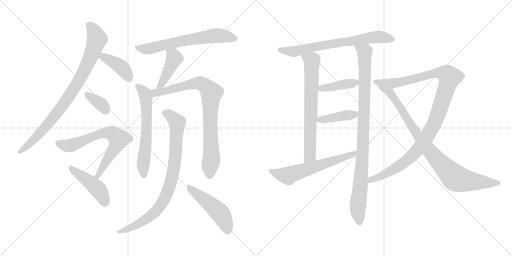
t = 0.00 s
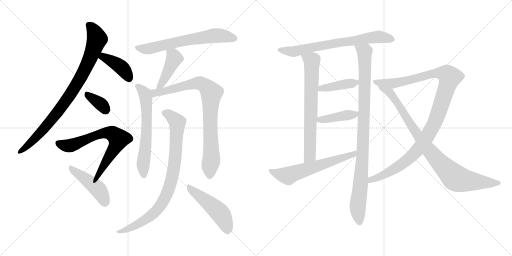
t = 2.99 s
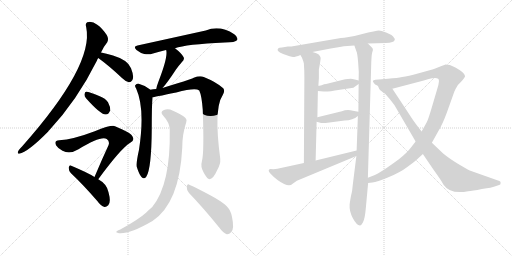
t = 5.99 s
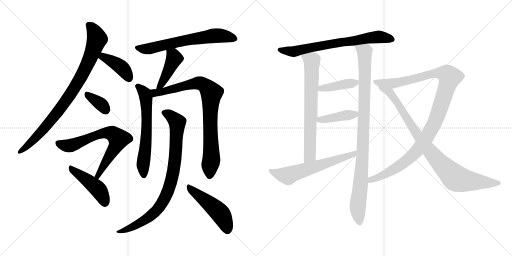
t = 8.98 s
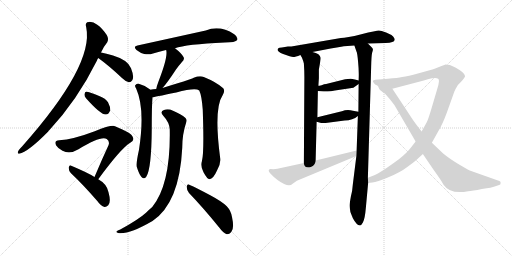
t = 11.98 s
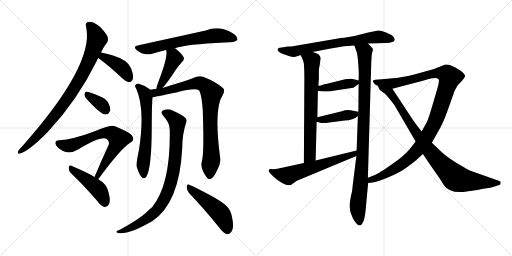
t = 14.97 s

The animated SVG that drew these frames (rendered in a browser with its animation timeline set to each time). Animation: 19 CSS @keyframes rules; one cycle of 14.97 s.

<svg version="1.1" viewBox="0 0 2048 1024" xmlns="http://www.w3.org/2000/svg">
  <g stroke="lightgray" stroke-dasharray="1,1" stroke-width="1" transform="scale(4, 4)">
    <line x1="0" y1="0" x2="256" y2="256"></line>
    <line x1="256" y1="0" x2="0" y2="256"></line>
    <line x1="128" y1="0" x2="128" y2="256"></line>
    <line x1="0" y1="128" x2="256" y2="128"></line>
    <line x1="256" y1="0" x2="512" y2="256"></line>
    <line x1="512" y1="0" x2="256" y2="256"></line>
    <line x1="384" y1="0" x2="384" y2="256"></line>
    <line x1="256" y1="128" x2="512" y2="128"></line>
  </g>
<g transform="scale(1, -1) translate(0, -850)">
   <style type="text/css">
    @keyframes keyframes0 {
      from {
       stroke: black;
       stroke-dashoffset: 876;
       stroke-width: 128;
       }
       74% {
       animation-timing-function: step-end;
       stroke: black;
       stroke-dashoffset: 0;
       stroke-width: 128;
       }
       to {
       stroke: black;
       stroke-width: 1024;
       }
       }
       #make-me-a-hanzi-animation-0 {
         animation: keyframes0 0.962891s both;
         animation-delay: 0.000000s;
         animation-timing-function: linear;
       }
    @keyframes keyframes1 {
      from {
       stroke: black;
       stroke-dashoffset: 405;
       stroke-width: 128;
       }
       57% {
       animation-timing-function: step-end;
       stroke: black;
       stroke-dashoffset: 0;
       stroke-width: 128;
       }
       to {
       stroke: black;
       stroke-width: 1024;
       }
       }
       #make-me-a-hanzi-animation-1 {
         animation: keyframes1 0.579590s both;
         animation-delay: 0.962891s;
         animation-timing-function: linear;
       }
    @keyframes keyframes2 {
      from {
       stroke: black;
       stroke-dashoffset: 352;
       stroke-width: 128;
       }
       53% {
       animation-timing-function: step-end;
       stroke: black;
       stroke-dashoffset: 0;
       stroke-width: 128;
       }
       to {
       stroke: black;
       stroke-width: 1024;
       }
       }
       #make-me-a-hanzi-animation-2 {
         animation: keyframes2 0.536458s both;
         animation-delay: 1.542481s;
         animation-timing-function: linear;
       }
    @keyframes keyframes3 {
      from {
       stroke: black;
       stroke-dashoffset: 690;
       stroke-width: 128;
       }
       69% {
       animation-timing-function: step-end;
       stroke: black;
       stroke-dashoffset: 0;
       stroke-width: 128;
       }
       to {
       stroke: black;
       stroke-width: 1024;
       }
       }
       #make-me-a-hanzi-animation-3 {
         animation: keyframes3 0.811523s both;
         animation-delay: 2.078939s;
         animation-timing-function: linear;
       }
    @keyframes keyframes4 {
      from {
       stroke: black;
       stroke-dashoffset: 453;
       stroke-width: 128;
       }
       60% {
       animation-timing-function: step-end;
       stroke: black;
       stroke-dashoffset: 0;
       stroke-width: 128;
       }
       to {
       stroke: black;
       stroke-width: 1024;
       }
       }
       #make-me-a-hanzi-animation-4 {
         animation: keyframes4 0.618652s both;
         animation-delay: 2.890462s;
         animation-timing-function: linear;
       }
    @keyframes keyframes5 {
      from {
       stroke: black;
       stroke-dashoffset: 655;
       stroke-width: 128;
       }
       68% {
       animation-timing-function: step-end;
       stroke: black;
       stroke-dashoffset: 0;
       stroke-width: 128;
       }
       to {
       stroke: black;
       stroke-width: 1024;
       }
       }
       #make-me-a-hanzi-animation-5 {
         animation: keyframes5 0.783040s both;
         animation-delay: 3.509114s;
         animation-timing-function: linear;
       }
    @keyframes keyframes6 {
      from {
       stroke: black;
       stroke-dashoffset: 430;
       stroke-width: 128;
       }
       58% {
       animation-timing-function: step-end;
       stroke: black;
       stroke-dashoffset: 0;
       stroke-width: 128;
       }
       to {
       stroke: black;
       stroke-width: 1024;
       }
       }
       #make-me-a-hanzi-animation-6 {
         animation: keyframes6 0.599935s both;
         animation-delay: 4.292154s;
         animation-timing-function: linear;
       }
    @keyframes keyframes7 {
      from {
       stroke: black;
       stroke-dashoffset: 626;
       stroke-width: 128;
       }
       67% {
       animation-timing-function: step-end;
       stroke: black;
       stroke-dashoffset: 0;
       stroke-width: 128;
       }
       to {
       stroke: black;
       stroke-width: 1024;
       }
       }
       #make-me-a-hanzi-animation-7 {
         animation: keyframes7 0.759440s both;
         animation-delay: 4.892089s;
         animation-timing-function: linear;
       }
    @keyframes keyframes8 {
      from {
       stroke: black;
       stroke-dashoffset: 850;
       stroke-width: 128;
       }
       73% {
       animation-timing-function: step-end;
       stroke: black;
       stroke-dashoffset: 0;
       stroke-width: 128;
       }
       to {
       stroke: black;
       stroke-width: 1024;
       }
       }
       #make-me-a-hanzi-animation-8 {
         animation: keyframes8 0.941732s both;
         animation-delay: 5.651529s;
         animation-timing-function: linear;
       }
    @keyframes keyframes9 {
      from {
       stroke: black;
       stroke-dashoffset: 868;
       stroke-width: 128;
       }
       74% {
       animation-timing-function: step-end;
       stroke: black;
       stroke-dashoffset: 0;
       stroke-width: 128;
       }
       to {
       stroke: black;
       stroke-width: 1024;
       }
       }
       #make-me-a-hanzi-animation-9 {
         animation: keyframes9 0.956380s both;
         animation-delay: 6.593261s;
         animation-timing-function: linear;
       }
    @keyframes keyframes10 {
      from {
       stroke: black;
       stroke-dashoffset: 491;
       stroke-width: 128;
       }
       62% {
       animation-timing-function: step-end;
       stroke: black;
       stroke-dashoffset: 0;
       stroke-width: 128;
       }
       to {
       stroke: black;
       stroke-width: 1024;
       }
       }
       #make-me-a-hanzi-animation-10 {
         animation: keyframes10 0.649577s both;
         animation-delay: 7.549641s;
         animation-timing-function: linear;
       }
    @keyframes keyframes11 {
      from {
       stroke: black;
       stroke-dashoffset: 708;
       stroke-width: 128;
       }
       70% {
       animation-timing-function: step-end;
       stroke: black;
       stroke-dashoffset: 0;
       stroke-width: 128;
       }
       to {
       stroke: black;
       stroke-width: 1024;
       }
       }
       #make-me-a-hanzi-animation-11 {
         animation: keyframes11 0.826172s both;
         animation-delay: 8.199218s;
         animation-timing-function: linear;
       }
    @keyframes keyframes12 {
      from {
       stroke: black;
       stroke-dashoffset: 709;
       stroke-width: 128;
       }
       70% {
       animation-timing-function: step-end;
       stroke: black;
       stroke-dashoffset: 0;
       stroke-width: 128;
       }
       to {
       stroke: black;
       stroke-width: 1024;
       }
       }
       #make-me-a-hanzi-animation-12 {
         animation: keyframes12 0.826986s both;
         animation-delay: 9.025390s;
         animation-timing-function: linear;
       }
    @keyframes keyframes13 {
      from {
       stroke: black;
       stroke-dashoffset: 981;
       stroke-width: 128;
       }
       76% {
       animation-timing-function: step-end;
       stroke: black;
       stroke-dashoffset: 0;
       stroke-width: 128;
       }
       to {
       stroke: black;
       stroke-width: 1024;
       }
       }
       #make-me-a-hanzi-animation-13 {
         animation: keyframes13 1.048340s both;
         animation-delay: 9.852376s;
         animation-timing-function: linear;
       }
    @keyframes keyframes14 {
      from {
       stroke: black;
       stroke-dashoffset: 407;
       stroke-width: 128;
       }
       57% {
       animation-timing-function: step-end;
       stroke: black;
       stroke-dashoffset: 0;
       stroke-width: 128;
       }
       to {
       stroke: black;
       stroke-width: 1024;
       }
       }
       #make-me-a-hanzi-animation-14 {
         animation: keyframes14 0.581217s both;
         animation-delay: 10.900716s;
         animation-timing-function: linear;
       }
    @keyframes keyframes15 {
      from {
       stroke: black;
       stroke-dashoffset: 416;
       stroke-width: 128;
       }
       58% {
       animation-timing-function: step-end;
       stroke: black;
       stroke-dashoffset: 0;
       stroke-width: 128;
       }
       to {
       stroke: black;
       stroke-width: 1024;
       }
       }
       #make-me-a-hanzi-animation-15 {
         animation: keyframes15 0.588542s both;
         animation-delay: 11.481933s;
         animation-timing-function: linear;
       }
    @keyframes keyframes16 {
      from {
       stroke: black;
       stroke-dashoffset: 615;
       stroke-width: 128;
       }
       67% {
       animation-timing-function: step-end;
       stroke: black;
       stroke-dashoffset: 0;
       stroke-width: 128;
       }
       to {
       stroke: black;
       stroke-width: 1024;
       }
       }
       #make-me-a-hanzi-animation-16 {
         animation: keyframes16 0.750488s both;
         animation-delay: 12.070475s;
         animation-timing-function: linear;
       }
    @keyframes keyframes17 {
      from {
       stroke: black;
       stroke-dashoffset: 1115;
       stroke-width: 128;
       }
       78% {
       animation-timing-function: step-end;
       stroke: black;
       stroke-dashoffset: 0;
       stroke-width: 128;
       }
       to {
       stroke: black;
       stroke-width: 1024;
       }
       }
       #make-me-a-hanzi-animation-17 {
         animation: keyframes17 1.157389s both;
         animation-delay: 12.820963s;
         animation-timing-function: linear;
       }
    @keyframes keyframes18 {
      from {
       stroke: black;
       stroke-dashoffset: 910;
       stroke-width: 128;
       }
       75% {
       animation-timing-function: step-end;
       stroke: black;
       stroke-dashoffset: 0;
       stroke-width: 128;
       }
       to {
       stroke: black;
       stroke-width: 1024;
       }
       }
       #make-me-a-hanzi-animation-18 {
         animation: keyframes18 0.990560s both;
         animation-delay: 13.978352s;
         animation-timing-function: linear;
       }
</style>
<path d="M 404.0 640.5 Q 417.0 667.5 429.0 681.5 Q 436.0 694.5 427.0 710.5 Q 408.0 738.5 389.0 751.5 Q 373.0 763.5 356.0 762.5 Q 338.0 762.5 345.0 740.5 Q 376.0 589.5 89.0 265.5 Q 71.0 247.5 71.0 240.5 Q 71.0 234.5 77.0 235.5 Q 111.0 241.5 193.0 324.5 Q 194.0 327.5 197.0 329.5 Q 309.0 449.5 388.0 608.5 Q 389.0 614.5 393.0 618.5 L 404.0 640.5 Z" fill="lightgray"></path> 
<path d="M 393.0 618.5 Q 436.0 587.5 488.0 538.5 Q 503.0 523.5 516.0 521.5 Q 523.0 520.5 529.0 529.5 Q 538.0 542.5 524.0 577.5 Q 512.0 610.5 452.0 628.5 Q 424.0 637.5 404.0 640.5 C 374.0 645.5 369.0 636.5 393.0 618.5 Z" fill="lightgray"></path> 
<path d="M 344.0 457.5 Q 401.0 393.5 422.0 392.5 Q 435.0 391.5 441.0 409.5 Q 442.0 422.5 432.0 441.5 Q 422.0 457.5 399.0 465.5 Q 363.0 481.5 348.0 483.5 Q 339.0 484.5 338.0 473.5 Q 337.0 466.5 344.0 457.5 Z" fill="lightgray"></path> 
<path d="M 393.0 133.5 Q 483.0 256.5 521.0 279.5 Q 539.0 288.5 531.0 302.5 Q 527.0 318.5 460.0 345.5 Q 445.0 351.5 379.0 325.5 Q 292.0 292.5 237.0 289.5 Q 215.0 288.5 224.0 269.5 Q 231.0 257.5 250.0 247.5 Q 280.0 232.5 314.0 253.5 Q 404.0 308.5 427.0 294.5 Q 440.0 284.5 434.0 269.5 Q 407.0 211.5 378.0 142.5 C 366.0 114.5 375.0 109.5 393.0 133.5 Z" fill="lightgray"></path> 
<path d="M 378.0 142.5 Q 356.0 157.5 285.0 187.5 Q 278.0 191.5 275.0 180.5 Q 274.0 168.5 283.0 158.5 Q 332.0 112.5 390.0 45.5 Q 403.0 26.5 418.0 22.5 Q 425.0 21.5 433.0 29.5 Q 445.0 41.5 434.0 81.5 Q 428.0 114.5 393.0 133.5 L 378.0 142.5 Z" fill="lightgray"></path> 
<path d="M 700.0 657.5 Q 743.0 673.5 899.0 680.5 Q 942.0 680.5 949.0 690.5 Q 953.0 702.5 937.0 713.5 Q 880.0 750.5 823.0 728.5 L 550.0 668.5 Q 531.0 665.5 546.0 650.5 Q 561.0 638.5 577.0 634.5 Q 596.0 630.5 612.0 636.5 Q 636.0 643.5 664.0 650.5 L 700.0 657.5 Z" fill="lightgray"></path> 
<path d="M 650.0 498.5 Q 668.0 517.5 704.0 572.5 Q 713.0 585.5 727.0 601.5 Q 740.0 611.5 734.0 622.5 Q 725.0 638.5 700.0 657.5 C 676.0 675.5 655.0 679.5 664.0 650.5 L 665.0 649.5 Q 672.0 621.5 634.0 524.5 Q 627.0 506.5 625.0 494.5 C 619.0 465.5 630.0 476.5 650.0 498.5 Z" fill="lightgray"></path> 
<path d="M 601.0 491.5 L 599.0 493.5 Q 578.0 509.5 555.0 515.5 Q 546.0 516.5 541.0 509.5 Q 538.0 505.5 545.0 495.5 Q 581.0 414.5 556.0 251.5 Q 544.0 197.5 547.0 183.5 Q 556.0 153.5 566.0 142.5 Q 576.0 130.5 585.0 143.5 Q 606.0 173.5 607.0 337.5 Q 607.0 428.5 610.0 461.5 C 612.0 483.5 612.0 483.5 601.0 491.5 Z" fill="lightgray"></path> 
<path d="M 808.0 207.5 Q 801.0 183.5 814.0 161.5 Q 829.0 133.5 838.0 133.5 Q 853.0 134.5 868.0 168.5 Q 883.0 193.5 881.0 215.5 Q 854.0 416.5 891.0 470.5 Q 901.0 486.5 893.0 497.5 Q 865.0 522.5 815.0 542.5 Q 799.0 548.5 775.0 539.5 Q 756.0 530.5 650.0 498.5 L 625.0 494.5 Q 612.0 493.5 601.0 491.5 C 571.0 487.5 581.0 456.5 610.0 461.5 Q 613.0 461.5 705.0 480.5 Q 780.0 499.5 797.0 488.5 Q 807.0 467.5 811.0 411.5 Q 817.0 240.5 808.0 207.5 Z" fill="lightgray"></path> 
<path d="M 679.0 332.5 Q 683.0 113.5 609.0 22.5 Q 597.0 12.5 584.0 -0.5 Q 553.0 -28.5 481.0 -67.5 Q 469.0 -71.5 466.0 -75.5 Q 462.0 -79.5 476.0 -82.5 Q 519.0 -86.5 610.0 -33.5 Q 718.0 38.5 729.0 259.5 Q 729.0 314.5 745.0 361.5 Q 749.0 371.5 742.0 378.5 Q 724.0 394.5 692.0 407.5 Q 673.0 416.5 656.0 410.5 Q 638.0 403.5 653.0 387.5 Q 678.0 360.5 679.0 332.5 Z" fill="lightgray"></path> 
<path d="M 756.0 78.5 Q 811.0 21.5 876.0 -58.5 Q 892.0 -80.5 907.0 -86.5 Q 917.0 -87.5 925.0 -77.5 Q 938.0 -64.5 928.0 -17.5 Q 924.0 7.5 907.0 25.5 Q 888.0 44.5 841.0 69.5 Q 789.0 97.5 759.0 110.5 Q 750.0 117.5 747.0 104.5 Q 746.0 89.5 756.0 78.5 Z" fill="lightgray"></path> 
<path d="M 1471.5 676.5 L 1542.5 678.5 Q 1577.5 680.5 1578.5 690.5 Q 1580.5 695.5 1572.5 704.5 Q 1564.5 712.5 1544.5 720.5 Q 1524.5 728.5 1515.5 728.5 Q 1506.5 728.5 1445.5 713.5 Q 1385.5 698.5 1363.5 698.5 L 1165.5 664.5 L 1151.5 664.5 L 1127.5 660.5 Q 1115.5 660.5 1113.5 657.5 Q 1101.5 646.5 1132.5 634.5 Q 1164.5 622.5 1172.5 622.5 Q 1181.5 622.5 1201.5 630.5 L 1249.5 642.5 L 1291.5 650.5 Q 1360.5 663.5 1375.5 665.5 L 1417.5 668.5 L 1471.5 676.5 Z" fill="lightgray"></path> 
<path d="M 1201.5 630.5 L 1207.5 620.5 Q 1214.5 603.5 1215.5 596.5 Q 1217.5 567.5 1217.5 541.5 L 1215.5 198.5 C 1215.5 168.5 1261.5 178.5 1262.5 208.5 L 1266.5 363.5 L 1269.5 381.5 L 1271.5 486.5 L 1273.5 507.5 L 1275.5 537.5 L 1275.5 572.5 Q 1283.5 615.5 1282.5 619.5 Q 1281.5 623.5 1276.5 630.5 Q 1272.5 637.5 1249.5 642.5 C 1220.5 650.5 1186.5 656.5 1201.5 630.5 Z" fill="lightgray"></path> 
<path d="M 1425.5 226.5 L 1411.5 114.5 Q 1409.5 85.5 1403.5 64.5 Q 1398.5 36.5 1398.5 32.5 Q 1396.5 5.5 1411.5 -22.5 Q 1426.5 -50.5 1439.5 -51.5 Q 1444.5 -52.5 1451.5 -39.5 Q 1459.5 -26.5 1463.5 20.5 L 1472.5 118.5 L 1471.5 139.5 L 1484.5 580.5 Q 1485.5 627.5 1488.5 639.5 Q 1492.5 650.5 1491.5 653.5 Q 1491.5 656.5 1485.5 662.5 L 1471.5 676.5 C 1450.5 697.5 1407.5 696.5 1417.5 668.5 L 1425.5 645.5 Q 1429.5 638.5 1432.5 601.5 Q 1436.5 563.5 1434.5 528.5 L 1434.5 514.5 L 1433.5 403.5 L 1431.5 386.5 L 1426.5 248.5 L 1425.5 226.5 Z" fill="lightgray"></path> 
<path d="M 1402.5 535.5 L 1380.5 533.5 L 1304.5 514.5 Q 1299.5 514.5 1296.5 513.5 L 1286.5 509.5 Q 1276.5 507.5 1273.5 507.5 C 1243.5 504.5 1241.5 489.5 1271.5 486.5 L 1294.5 484.5 Q 1307.5 482.5 1359.5 491.5 L 1413.5 499.5 L 1434.5 514.5 C 1448.5 524.5 1448.5 524.5 1434.5 528.5 L 1419.5 532.5 Q 1408.5 535.5 1402.5 535.5 Z" fill="lightgray"></path> 
<path d="M 1266.5 363.5 L 1284.5 358.5 L 1302.5 358.5 L 1378.5 368.5 Q 1411.5 369.5 1431.5 386.5 C 1449.5 400.5 1449.5 400.5 1433.5 403.5 L 1411.5 407.5 Q 1388.5 413.5 1367.5 405.5 L 1269.5 381.5 C 1240.5 374.5 1237.5 371.5 1266.5 363.5 Z" fill="lightgray"></path> 
<path d="M 1109.5 175.5 L 1093.5 173.5 L 1081.5 174.5 Q 1068.5 171.5 1080.5 157.5 L 1095.5 142.5 L 1111.5 129.5 Q 1154.5 98.5 1170.5 115.5 L 1187.5 127.5 L 1425.5 226.5 C 1453.5 238.5 1455.5 255.5 1426.5 248.5 L 1262.5 208.5 L 1215.5 198.5 L 1109.5 175.5 Z" fill="lightgray"></path> 
<path d="M 1472.5 118.5 L 1489.5 120.5 Q 1507.5 121.5 1553.5 141.5 Q 1600.5 160.5 1630.5 183.5 Q 1660.5 205.5 1666.5 211.5 L 1691.5 234.5 L 1727.5 279.5 L 1752.5 324.5 Q 1769.5 351.5 1787.5 400.5 L 1817.5 484.5 Q 1820.5 492.5 1831.5 510.5 Q 1855.5 533.5 1860.5 545.5 Q 1861.5 558.5 1821.5 580.5 L 1799.5 590.5 L 1781.5 592.5 Q 1775.5 589.5 1753.5 581.5 Q 1731.5 572.5 1725.5 571.5 L 1671.5 556.5 Q 1633.5 545.5 1608.5 542.5 Q 1591.5 538.5 1551.5 535.5 L 1501.5 531.5 Q 1485.5 529.5 1495.5 518.5 Q 1497.5 512.5 1511.5 507.5 L 1569.5 495.5 L 1687.5 526.5 Q 1689.5 526.5 1698.5 529.5 L 1711.5 533.5 Q 1741.5 540.5 1752.5 535.5 Q 1760.5 532.5 1749.5 496.5 L 1726.5 418.5 Q 1713.5 374.5 1707.5 362.5 L 1686.5 324.5 L 1662.5 284.5 L 1645.5 262.5 Q 1629.5 240.5 1595.5 213.5 Q 1520.5 158.5 1499.5 150.5 L 1471.5 139.5 C 1443.5 128.5 1442.5 114.5 1472.5 118.5 Z" fill="lightgray"></path> 
<path d="M 1691.5 234.5 L 1733.5 172.5 Q 1767.5 125.5 1773.5 112.5 Q 1800.5 71.5 1872.5 85.5 Q 1888.5 86.5 1927.5 94.5 Q 1969.5 100.5 1978.5 104.5 L 1996.5 110.5 Q 2002.5 111.5 2002.5 118.5 Q 2003.5 125.5 1997.5 126.5 L 1884.5 166.5 Q 1877.5 168.5 1836.5 192.5 Q 1796.5 216.5 1771.5 237.5 L 1727.5 279.5 L 1686.5 324.5 L 1669.5 346.5 Q 1654.5 365.5 1633.5 398.5 L 1569.5 495.5 C 1552.5 520.5 1496.5 533.5 1511.5 507.5 L 1516.5 495.5 Q 1518.5 491.5 1526.5 485.5 Q 1534.5 478.5 1539.5 476.5 Q 1556.5 458.5 1577.5 430.5 L 1662.5 284.5 L 1691.5 234.5 Z" fill="lightgray"></path> 
      <clipPath id="make-me-a-hanzi-clip-0">
      <path d="M 404.0 640.5 Q 417.0 667.5 429.0 681.5 Q 436.0 694.5 427.0 710.5 Q 408.0 738.5 389.0 751.5 Q 373.0 763.5 356.0 762.5 Q 338.0 762.5 345.0 740.5 Q 376.0 589.5 89.0 265.5 Q 71.0 247.5 71.0 240.5 Q 71.0 234.5 77.0 235.5 Q 111.0 241.5 193.0 324.5 Q 194.0 327.5 197.0 329.5 Q 309.0 449.5 388.0 608.5 Q 389.0 614.5 393.0 618.5 L 404.0 640.5 Z" fill="lightgray"></path>
      </clipPath>
      <path clip-path="url(#make-me-a-hanzi-clip-0)" d="M 355.0 749.5 L 371.0 734.5 L 388.0 694.5 L 353.0 599.5 L 325.0 544.5 L 260.0 441.5 L 197.0 359.5 L 120.0 276.5 L 78.0 243.5 " fill="none" id="make-me-a-hanzi-animation-0" stroke-dasharray="748 1496" stroke-linecap="round"></path>

      <clipPath id="make-me-a-hanzi-clip-1">
      <path d="M 393.0 618.5 Q 436.0 587.5 488.0 538.5 Q 503.0 523.5 516.0 521.5 Q 523.0 520.5 529.0 529.5 Q 538.0 542.5 524.0 577.5 Q 512.0 610.5 452.0 628.5 Q 424.0 637.5 404.0 640.5 C 374.0 645.5 369.0 636.5 393.0 618.5 Z" fill="lightgray"></path>
      </clipPath>
      <path clip-path="url(#make-me-a-hanzi-clip-1)" d="M 403.0 620.5 L 413.0 623.5 L 479.0 586.5 L 503.0 561.5 L 516.0 536.5 " fill="none" id="make-me-a-hanzi-animation-1" stroke-dasharray="277 554" stroke-linecap="round"></path>

      <clipPath id="make-me-a-hanzi-clip-2">
      <path d="M 344.0 457.5 Q 401.0 393.5 422.0 392.5 Q 435.0 391.5 441.0 409.5 Q 442.0 422.5 432.0 441.5 Q 422.0 457.5 399.0 465.5 Q 363.0 481.5 348.0 483.5 Q 339.0 484.5 338.0 473.5 Q 337.0 466.5 344.0 457.5 Z" fill="lightgray"></path>
      </clipPath>
      <path clip-path="url(#make-me-a-hanzi-clip-2)" d="M 350.0 471.5 L 403.0 434.5 L 422.0 409.5 " fill="none" id="make-me-a-hanzi-animation-2" stroke-dasharray="224 448" stroke-linecap="round"></path>

      <clipPath id="make-me-a-hanzi-clip-3">
      <path d="M 393.0 133.5 Q 483.0 256.5 521.0 279.5 Q 539.0 288.5 531.0 302.5 Q 527.0 318.5 460.0 345.5 Q 445.0 351.5 379.0 325.5 Q 292.0 292.5 237.0 289.5 Q 215.0 288.5 224.0 269.5 Q 231.0 257.5 250.0 247.5 Q 280.0 232.5 314.0 253.5 Q 404.0 308.5 427.0 294.5 Q 440.0 284.5 434.0 269.5 Q 407.0 211.5 378.0 142.5 C 366.0 114.5 375.0 109.5 393.0 133.5 Z" fill="lightgray"></path>
      </clipPath>
      <path clip-path="url(#make-me-a-hanzi-clip-3)" d="M 233.0 277.5 L 279.0 267.5 L 395.0 314.5 L 432.0 318.5 L 459.0 309.5 L 474.0 294.5 L 472.0 285.5 L 394.0 148.5 L 386.0 147.5 " fill="none" id="make-me-a-hanzi-animation-3" stroke-dasharray="562 1124" stroke-linecap="round"></path>

      <clipPath id="make-me-a-hanzi-clip-4">
      <path d="M 378.0 142.5 Q 356.0 157.5 285.0 187.5 Q 278.0 191.5 275.0 180.5 Q 274.0 168.5 283.0 158.5 Q 332.0 112.5 390.0 45.5 Q 403.0 26.5 418.0 22.5 Q 425.0 21.5 433.0 29.5 Q 445.0 41.5 434.0 81.5 Q 428.0 114.5 393.0 133.5 L 378.0 142.5 Z" fill="lightgray"></path>
      </clipPath>
      <path clip-path="url(#make-me-a-hanzi-clip-4)" d="M 286.0 176.5 L 390.0 96.5 L 410.0 66.5 L 419.0 38.5 " fill="none" id="make-me-a-hanzi-animation-4" stroke-dasharray="325 650" stroke-linecap="round"></path>

      <clipPath id="make-me-a-hanzi-clip-5">
      <path d="M 700.0 657.5 Q 743.0 673.5 899.0 680.5 Q 942.0 680.5 949.0 690.5 Q 953.0 702.5 937.0 713.5 Q 880.0 750.5 823.0 728.5 L 550.0 668.5 Q 531.0 665.5 546.0 650.5 Q 561.0 638.5 577.0 634.5 Q 596.0 630.5 612.0 636.5 Q 636.0 643.5 664.0 650.5 L 700.0 657.5 Z" fill="lightgray"></path>
      </clipPath>
      <path clip-path="url(#make-me-a-hanzi-clip-5)" d="M 548.0 659.5 L 601.0 656.5 L 728.0 686.5 L 860.0 707.5 L 941.0 695.5 " fill="none" id="make-me-a-hanzi-animation-5" stroke-dasharray="527 1054" stroke-linecap="round"></path>

      <clipPath id="make-me-a-hanzi-clip-6">
      <path d="M 650.0 498.5 Q 668.0 517.5 704.0 572.5 Q 713.0 585.5 727.0 601.5 Q 740.0 611.5 734.0 622.5 Q 725.0 638.5 700.0 657.5 C 676.0 675.5 655.0 679.5 664.0 650.5 L 665.0 649.5 Q 672.0 621.5 634.0 524.5 Q 627.0 506.5 625.0 494.5 C 619.0 465.5 630.0 476.5 650.0 498.5 Z" fill="lightgray"></path>
      </clipPath>
      <path clip-path="url(#make-me-a-hanzi-clip-6)" d="M 672.0 646.5 L 697.0 616.5 L 649.0 519.5 L 630.0 500.5 " fill="none" id="make-me-a-hanzi-animation-6" stroke-dasharray="302 604" stroke-linecap="round"></path>

      <clipPath id="make-me-a-hanzi-clip-7">
      <path d="M 601.0 491.5 L 599.0 493.5 Q 578.0 509.5 555.0 515.5 Q 546.0 516.5 541.0 509.5 Q 538.0 505.5 545.0 495.5 Q 581.0 414.5 556.0 251.5 Q 544.0 197.5 547.0 183.5 Q 556.0 153.5 566.0 142.5 Q 576.0 130.5 585.0 143.5 Q 606.0 173.5 607.0 337.5 Q 607.0 428.5 610.0 461.5 C 612.0 483.5 612.0 483.5 601.0 491.5 Z" fill="lightgray"></path>
      </clipPath>
      <path clip-path="url(#make-me-a-hanzi-clip-7)" d="M 551.0 504.5 L 572.0 485.5 L 584.0 458.5 L 588.0 348.5 L 572.0 189.5 L 575.0 147.5 " fill="none" id="make-me-a-hanzi-animation-7" stroke-dasharray="498 996" stroke-linecap="round"></path>

      <clipPath id="make-me-a-hanzi-clip-8">
      <path d="M 808.0 207.5 Q 801.0 183.5 814.0 161.5 Q 829.0 133.5 838.0 133.5 Q 853.0 134.5 868.0 168.5 Q 883.0 193.5 881.0 215.5 Q 854.0 416.5 891.0 470.5 Q 901.0 486.5 893.0 497.5 Q 865.0 522.5 815.0 542.5 Q 799.0 548.5 775.0 539.5 Q 756.0 530.5 650.0 498.5 L 625.0 494.5 Q 612.0 493.5 601.0 491.5 C 571.0 487.5 581.0 456.5 610.0 461.5 Q 613.0 461.5 705.0 480.5 Q 780.0 499.5 797.0 488.5 Q 807.0 467.5 811.0 411.5 Q 817.0 240.5 808.0 207.5 Z" fill="lightgray"></path>
      </clipPath>
      <path clip-path="url(#make-me-a-hanzi-clip-8)" d="M 608.0 485.5 L 621.0 478.5 L 648.0 482.5 L 724.0 504.5 L 799.0 517.5 L 825.0 504.5 L 844.0 481.5 L 840.0 351.5 L 846.0 221.5 L 839.0 144.5 " fill="none" id="make-me-a-hanzi-animation-8" stroke-dasharray="722 1444" stroke-linecap="round"></path>

      <clipPath id="make-me-a-hanzi-clip-9">
      <path d="M 679.0 332.5 Q 683.0 113.5 609.0 22.5 Q 597.0 12.5 584.0 -0.5 Q 553.0 -28.5 481.0 -67.5 Q 469.0 -71.5 466.0 -75.5 Q 462.0 -79.5 476.0 -82.5 Q 519.0 -86.5 610.0 -33.5 Q 718.0 38.5 729.0 259.5 Q 729.0 314.5 745.0 361.5 Q 749.0 371.5 742.0 378.5 Q 724.0 394.5 692.0 407.5 Q 673.0 416.5 656.0 410.5 Q 638.0 403.5 653.0 387.5 Q 678.0 360.5 679.0 332.5 Z" fill="lightgray"></path>
      </clipPath>
      <path clip-path="url(#make-me-a-hanzi-clip-9)" d="M 658.0 398.5 L 679.0 389.5 L 709.0 360.5 L 701.0 209.5 L 688.0 137.5 L 669.0 78.5 L 644.0 30.5 L 591.0 -22.5 L 526.0 -59.5 L 472.0 -77.5 " fill="none" id="make-me-a-hanzi-animation-9" stroke-dasharray="740 1480" stroke-linecap="round"></path>

      <clipPath id="make-me-a-hanzi-clip-10">
      <path d="M 756.0 78.5 Q 811.0 21.5 876.0 -58.5 Q 892.0 -80.5 907.0 -86.5 Q 917.0 -87.5 925.0 -77.5 Q 938.0 -64.5 928.0 -17.5 Q 924.0 7.5 907.0 25.5 Q 888.0 44.5 841.0 69.5 Q 789.0 97.5 759.0 110.5 Q 750.0 117.5 747.0 104.5 Q 746.0 89.5 756.0 78.5 Z" fill="lightgray"></path>
      </clipPath>
      <path clip-path="url(#make-me-a-hanzi-clip-10)" d="M 757.0 98.5 L 882.0 -4.5 L 898.0 -33.5 L 909.0 -71.5 " fill="none" id="make-me-a-hanzi-animation-10" stroke-dasharray="363 726" stroke-linecap="round"></path>

      <clipPath id="make-me-a-hanzi-clip-11">
      <path d="M 1471.5 676.5 L 1542.5 678.5 Q 1577.5 680.5 1578.5 690.5 Q 1580.5 695.5 1572.5 704.5 Q 1564.5 712.5 1544.5 720.5 Q 1524.5 728.5 1515.5 728.5 Q 1506.5 728.5 1445.5 713.5 Q 1385.5 698.5 1363.5 698.5 L 1165.5 664.5 L 1151.5 664.5 L 1127.5 660.5 Q 1115.5 660.5 1113.5 657.5 Q 1101.5 646.5 1132.5 634.5 Q 1164.5 622.5 1172.5 622.5 Q 1181.5 622.5 1201.5 630.5 L 1249.5 642.5 L 1291.5 650.5 Q 1360.5 663.5 1375.5 665.5 L 1417.5 668.5 L 1471.5 676.5 Z" fill="lightgray"></path>
      </clipPath>
      <path clip-path="url(#make-me-a-hanzi-clip-11)" d="M 1122.5 650.5 L 1171.5 643.5 L 1481.5 700.5 L 1515.5 703.5 L 1567.5 694.5 " fill="none" id="make-me-a-hanzi-animation-11" stroke-dasharray="580 1160" stroke-linecap="round"></path>

      <clipPath id="make-me-a-hanzi-clip-12">
      <path d="M 1201.5 630.5 L 1207.5 620.5 Q 1214.5 603.5 1215.5 596.5 Q 1217.5 567.5 1217.5 541.5 L 1215.5 198.5 C 1215.5 168.5 1261.5 178.5 1262.5 208.5 L 1266.5 363.5 L 1269.5 381.5 L 1271.5 486.5 L 1273.5 507.5 L 1275.5 537.5 L 1275.5 572.5 Q 1283.5 615.5 1282.5 619.5 Q 1281.5 623.5 1276.5 630.5 Q 1272.5 637.5 1249.5 642.5 C 1220.5 650.5 1186.5 656.5 1201.5 630.5 Z" fill="lightgray"></path>
      </clipPath>
      <path clip-path="url(#make-me-a-hanzi-clip-12)" d="M 1208.5 627.5 L 1247.5 607.5 L 1248.5 589.5 L 1239.5 227.5 L 1219.5 206.5 " fill="none" id="make-me-a-hanzi-animation-12" stroke-dasharray="581 1162" stroke-linecap="round"></path>

      <clipPath id="make-me-a-hanzi-clip-13">
      <path d="M 1425.5 226.5 L 1411.5 114.5 Q 1409.5 85.5 1403.5 64.5 Q 1398.5 36.5 1398.5 32.5 Q 1396.5 5.5 1411.5 -22.5 Q 1426.5 -50.5 1439.5 -51.5 Q 1444.5 -52.5 1451.5 -39.5 Q 1459.5 -26.5 1463.5 20.5 L 1472.5 118.5 L 1471.5 139.5 L 1484.5 580.5 Q 1485.5 627.5 1488.5 639.5 Q 1492.5 650.5 1491.5 653.5 Q 1491.5 656.5 1485.5 662.5 L 1471.5 676.5 C 1450.5 697.5 1407.5 696.5 1417.5 668.5 L 1425.5 645.5 Q 1429.5 638.5 1432.5 601.5 Q 1436.5 563.5 1434.5 528.5 L 1434.5 514.5 L 1433.5 403.5 L 1431.5 386.5 L 1426.5 248.5 L 1425.5 226.5 Z" fill="lightgray"></path>
      </clipPath>
      <path clip-path="url(#make-me-a-hanzi-clip-13)" d="M 1424.5 664.5 L 1458.5 640.5 L 1460.5 591.5 L 1450.5 226.5 L 1430.5 25.5 L 1438.5 -41.5 " fill="none" id="make-me-a-hanzi-animation-13" stroke-dasharray="853 1706" stroke-linecap="round"></path>

      <clipPath id="make-me-a-hanzi-clip-14">
      <path d="M 1402.5 535.5 L 1380.5 533.5 L 1304.5 514.5 Q 1299.5 514.5 1296.5 513.5 L 1286.5 509.5 Q 1276.5 507.5 1273.5 507.5 C 1243.5 504.5 1241.5 489.5 1271.5 486.5 L 1294.5 484.5 Q 1307.5 482.5 1359.5 491.5 L 1413.5 499.5 L 1434.5 514.5 C 1448.5 524.5 1448.5 524.5 1434.5 528.5 L 1419.5 532.5 Q 1408.5 535.5 1402.5 535.5 Z" fill="lightgray"></path>
      </clipPath>
      <path clip-path="url(#make-me-a-hanzi-clip-14)" d="M 1277.5 491.5 L 1284.5 497.5 L 1424.5 521.5 " fill="none" id="make-me-a-hanzi-animation-14" stroke-dasharray="279 558" stroke-linecap="round"></path>

      <clipPath id="make-me-a-hanzi-clip-15">
      <path d="M 1266.5 363.5 L 1284.5 358.5 L 1302.5 358.5 L 1378.5 368.5 Q 1411.5 369.5 1431.5 386.5 C 1449.5 400.5 1449.5 400.5 1433.5 403.5 L 1411.5 407.5 Q 1388.5 413.5 1367.5 405.5 L 1269.5 381.5 C 1240.5 374.5 1237.5 371.5 1266.5 363.5 Z" fill="lightgray"></path>
      </clipPath>
      <path clip-path="url(#make-me-a-hanzi-clip-15)" d="M 1272.5 367.5 L 1419.5 392.5 L 1427.5 399.5 " fill="none" id="make-me-a-hanzi-animation-15" stroke-dasharray="288 576" stroke-linecap="round"></path>

      <clipPath id="make-me-a-hanzi-clip-16">
      <path d="M 1109.5 175.5 L 1093.5 173.5 L 1081.5 174.5 Q 1068.5 171.5 1080.5 157.5 L 1095.5 142.5 L 1111.5 129.5 Q 1154.5 98.5 1170.5 115.5 L 1187.5 127.5 L 1425.5 226.5 C 1453.5 238.5 1455.5 255.5 1426.5 248.5 L 1262.5 208.5 L 1215.5 198.5 L 1109.5 175.5 Z" fill="lightgray"></path>
      </clipPath>
      <path clip-path="url(#make-me-a-hanzi-clip-16)" d="M 1083.5 165.5 L 1152.5 147.5 L 1414.5 232.5 L 1419.5 243.5 " fill="none" id="make-me-a-hanzi-animation-16" stroke-dasharray="487 974" stroke-linecap="round"></path>

      <clipPath id="make-me-a-hanzi-clip-17">
      <path d="M 1472.5 118.5 L 1489.5 120.5 Q 1507.5 121.5 1553.5 141.5 Q 1600.5 160.5 1630.5 183.5 Q 1660.5 205.5 1666.5 211.5 L 1691.5 234.5 L 1727.5 279.5 L 1752.5 324.5 Q 1769.5 351.5 1787.5 400.5 L 1817.5 484.5 Q 1820.5 492.5 1831.5 510.5 Q 1855.5 533.5 1860.5 545.5 Q 1861.5 558.5 1821.5 580.5 L 1799.5 590.5 L 1781.5 592.5 Q 1775.5 589.5 1753.5 581.5 Q 1731.5 572.5 1725.5 571.5 L 1671.5 556.5 Q 1633.5 545.5 1608.5 542.5 Q 1591.5 538.5 1551.5 535.5 L 1501.5 531.5 Q 1485.5 529.5 1495.5 518.5 Q 1497.5 512.5 1511.5 507.5 L 1569.5 495.5 L 1687.5 526.5 Q 1689.5 526.5 1698.5 529.5 L 1711.5 533.5 Q 1741.5 540.5 1752.5 535.5 Q 1760.5 532.5 1749.5 496.5 L 1726.5 418.5 Q 1713.5 374.5 1707.5 362.5 L 1686.5 324.5 L 1662.5 284.5 L 1645.5 262.5 Q 1629.5 240.5 1595.5 213.5 Q 1520.5 158.5 1499.5 150.5 L 1471.5 139.5 C 1443.5 128.5 1442.5 114.5 1472.5 118.5 Z" fill="lightgray"></path>
      </clipPath>
      <path clip-path="url(#make-me-a-hanzi-clip-17)" d="M 1505.5 521.5 L 1586.5 518.5 L 1752.5 558.5 L 1772.5 558.5 L 1799.5 541.5 L 1740.5 363.5 L 1684.5 267.5 L 1612.5 197.5 L 1523.5 144.5 L 1483.5 131.5 L 1476.5 123.5 " fill="none" id="make-me-a-hanzi-animation-17" stroke-dasharray="987 1974" stroke-linecap="round"></path>

      <clipPath id="make-me-a-hanzi-clip-18">
      <path d="M 1691.5 234.5 L 1733.5 172.5 Q 1767.5 125.5 1773.5 112.5 Q 1800.5 71.5 1872.5 85.5 Q 1888.5 86.5 1927.5 94.5 Q 1969.5 100.5 1978.5 104.5 L 1996.5 110.5 Q 2002.5 111.5 2002.5 118.5 Q 2003.5 125.5 1997.5 126.5 L 1884.5 166.5 Q 1877.5 168.5 1836.5 192.5 Q 1796.5 216.5 1771.5 237.5 L 1727.5 279.5 L 1686.5 324.5 L 1669.5 346.5 Q 1654.5 365.5 1633.5 398.5 L 1569.5 495.5 C 1552.5 520.5 1496.5 533.5 1511.5 507.5 L 1516.5 495.5 Q 1518.5 491.5 1526.5 485.5 Q 1534.5 478.5 1539.5 476.5 Q 1556.5 458.5 1577.5 430.5 L 1662.5 284.5 L 1691.5 234.5 Z" fill="lightgray"></path>
      </clipPath>
      <path clip-path="url(#make-me-a-hanzi-clip-18)" d="M 1518.5 503.5 L 1525.5 494.5 L 1559.5 480.5 L 1703.5 266.5 L 1759.5 199.5 L 1820.5 139.5 L 1856.5 128.5 L 1993.5 118.5 " fill="none" id="make-me-a-hanzi-animation-18" stroke-dasharray="782 1564" stroke-linecap="round"></path>

</g>
</svg>
